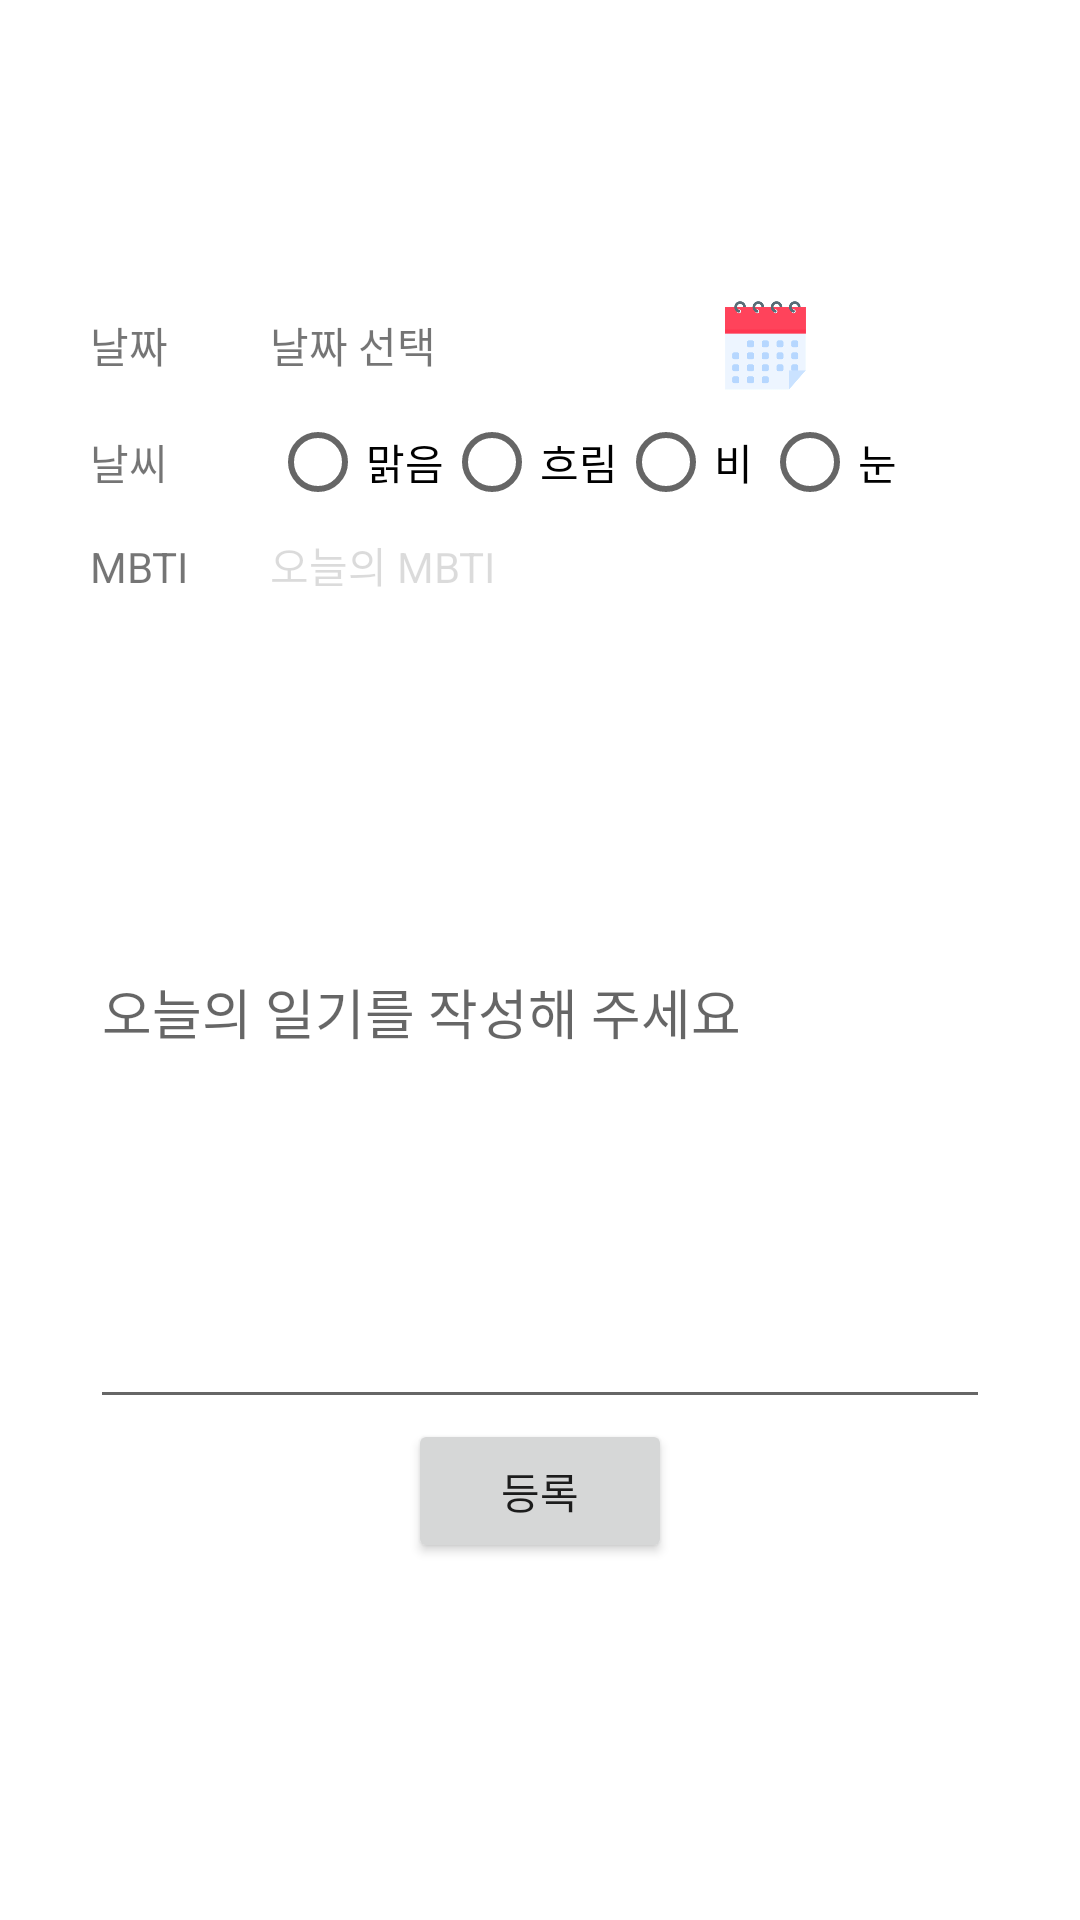

Produce the Android XML layout that renders to this screen, including the resource entries it uses.
<!-- AndroidManifest.xml: application theme Theme.MBTIDiary -->
<!-- res/layout/activity_diary_reg.xml -->
<?xml version="1.0" encoding="utf-8"?>
<LinearLayout xmlns:android="http://schemas.android.com/apk/res/android"
    xmlns:app="http://schemas.android.com/apk/res-auto"
    xmlns:tools="http://schemas.android.com/tools"
    android:layout_width="match_parent"
    android:layout_height="match_parent"
    android:orientation="vertical"
    android:paddingTop="100dp"
    android:paddingRight="30dp"
    android:paddingLeft="30dp"
    tools:context=".DiaryReg">

    <LinearLayout
        android:layout_width="match_parent"
        android:layout_height="wrap_content" >
        <TextView
            android:layout_width="60sp"
            android:layout_height="wrap_content"
            android:layout_gravity="center_vertical"
            android:text="날짜" />
        <TextView
            android:id="@+id/edtDate"
            android:layout_width="150sp"
            android:layout_height="wrap_content"
            android:layout_gravity="center_vertical"
            android:text="날짜 선택" />
        <ImageButton
            android:src="@drawable/calendar"
            android:layout_width="30dp"
            android:layout_height="30dp"
            android:scaleType="fitCenter"
            android:background="@android:color/transparent"
            android:text="달력" />
    </LinearLayout>

    <LinearLayout
        android:layout_width="match_parent"
        android:layout_height="wrap_content" >
        <TextView
            android:layout_width="60sp"
            android:layout_height="wrap_content"
            android:layout_gravity="center_vertical"
            android:text="날씨" />
        <RadioGroup
            android:id="@+id/weather"
            android:layout_width="match_parent"
            android:layout_height="wrap_content"
            android:orientation="horizontal" >
            <RadioButton
                android:id="@+id/sunny"
                android:layout_width="wrap_content"
                android:layout_height="wrap_content"
                android:text="맑음" />
            <RadioButton
                android:id="@+id/cloudy"
                android:layout_width="wrap_content"
                android:layout_height="wrap_content"
                android:text="흐림" />
            <RadioButton
                android:id="@+id/rainy"
                android:layout_width="wrap_content"
                android:layout_height="wrap_content"
                android:text="비" />
            <RadioButton
                android:id="@+id/snowy"
                android:layout_width="wrap_content"
                android:layout_height="wrap_content"
                android:text="눈" />
        </RadioGroup>
    </LinearLayout>

    <LinearLayout
        android:layout_width="match_parent"
        android:layout_height="wrap_content" >
        <TextView
            android:layout_width="60sp"
            android:layout_height="wrap_content"
            android:text="MBTI" />
        <TextView
            android:id="@+id/edtMBTI"
            android:layout_width="match_parent"
            android:layout_height="wrap_content"
            android:enabled="false"
            android:text="오늘의 MBTI"/>
    </LinearLayout>

    <LinearLayout
        android:layout_width="match_parent"
        android:layout_height="wrap_content" >
        <EditText
            android:id="@+id/edtDiary"
            android:layout_width="match_parent"
            android:layout_height="match_parent"
            android:lines="12"
            android:hint="오늘의 일기를 작성해 주세요"/>
    </LinearLayout>

    <LinearLayout
        android:gravity="center"
        android:layout_width="match_parent"
        android:layout_height="wrap_content" >
        <Button
            android:id="@+id/btnRegister"
            android:layout_width="wrap_content"
            android:layout_height="wrap_content"
            android:text="등록" />
    </LinearLayout>

</LinearLayout>
<!-- resources referenced by this layout -->
<resources>
  <!-- drawable calendar: png bitmap (drawable, 18356 bytes) -->
  <style name="Theme.MBTIDiary" parent="Theme.MaterialComponents.DayNight.DarkActionBar">
          
          <item name="colorPrimary">@color/teal_700</item>
          <item name="colorPrimaryVariant">@color/green_700</item>
          <item name="colorOnPrimary">@color/white</item>
          
          <item name="colorSecondary">@color/teal_200</item>
          <item name="colorSecondaryVariant">@color/teal_700</item>
          <item name="colorOnSecondary">@color/black</item>
          
          <item name="android:statusBarColor">?attr/colorPrimaryVariant</item>
          
      </style>
  <!-- not gathered from this repository: default colours our renderer supplied (Android Studio template values) -->
  <color name="teal_200">#FF03DAC5</color>
  <color name="teal_700">#FF018786</color>
  <color name="black">#FF000000</color>
  <color name="white">#FFFFFFFF</color>
</resources>
